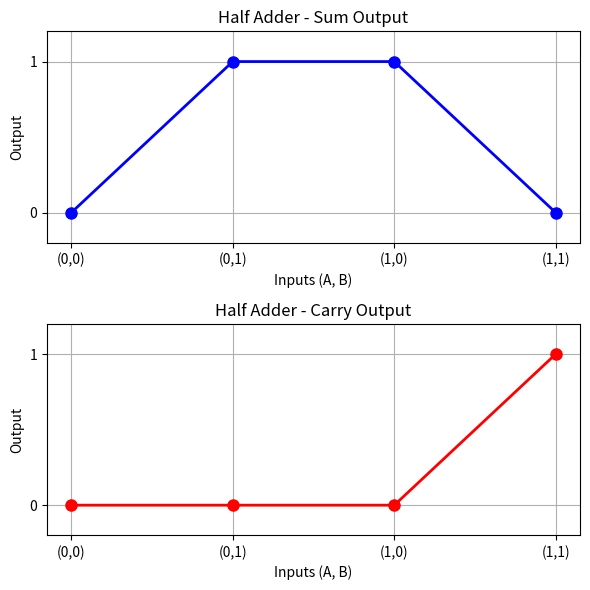

This figure's Python source:
import matplotlib.pyplot as plt
import numpy as np


def and_gate(a: int, b: int):
    return a and b


def xor_gate(a: int, b: int):
    return a ^ b


def half_adder(a, b):
    carry = and_gate(a, b)
    sum_ = xor_gate(a, b)
    return sum_, carry


inputs = [(0, 0), (0, 1), (1, 0), (1, 1)]

half_adder_outputs = [half_adder(a, b) for a, b in inputs]
sum_outputs = [out[0] for out in half_adder_outputs]
carry_outputs = [out[1] for out in half_adder_outputs]


input_labels = ["(0,0)", "(0,1)", "(1,0)", "(1,1)"]


fig, ax = plt.subplots(2, 1, figsize=(6, 6))


ax[0].plot(input_labels, sum_outputs, "bo-", linewidth=2, markersize=8)
ax[0].set_title("Half Adder - Sum Output")
ax[0].set_ylim(-0.2, 1.2)
ax[0].set_yticks([0, 1])
ax[0].grid(True)


ax[1].plot(input_labels, carry_outputs, "ro-", linewidth=2, markersize=8)
ax[1].set_title("Half Adder - Carry Output")
ax[1].set_ylim(-0.2, 1.2)
ax[1].set_yticks([0, 1])
ax[1].grid(True)


for a in ax:
    a.set_xlabel("Inputs (A, B)")
    a.set_ylabel("Output")


plt.tight_layout()
plt.show()
